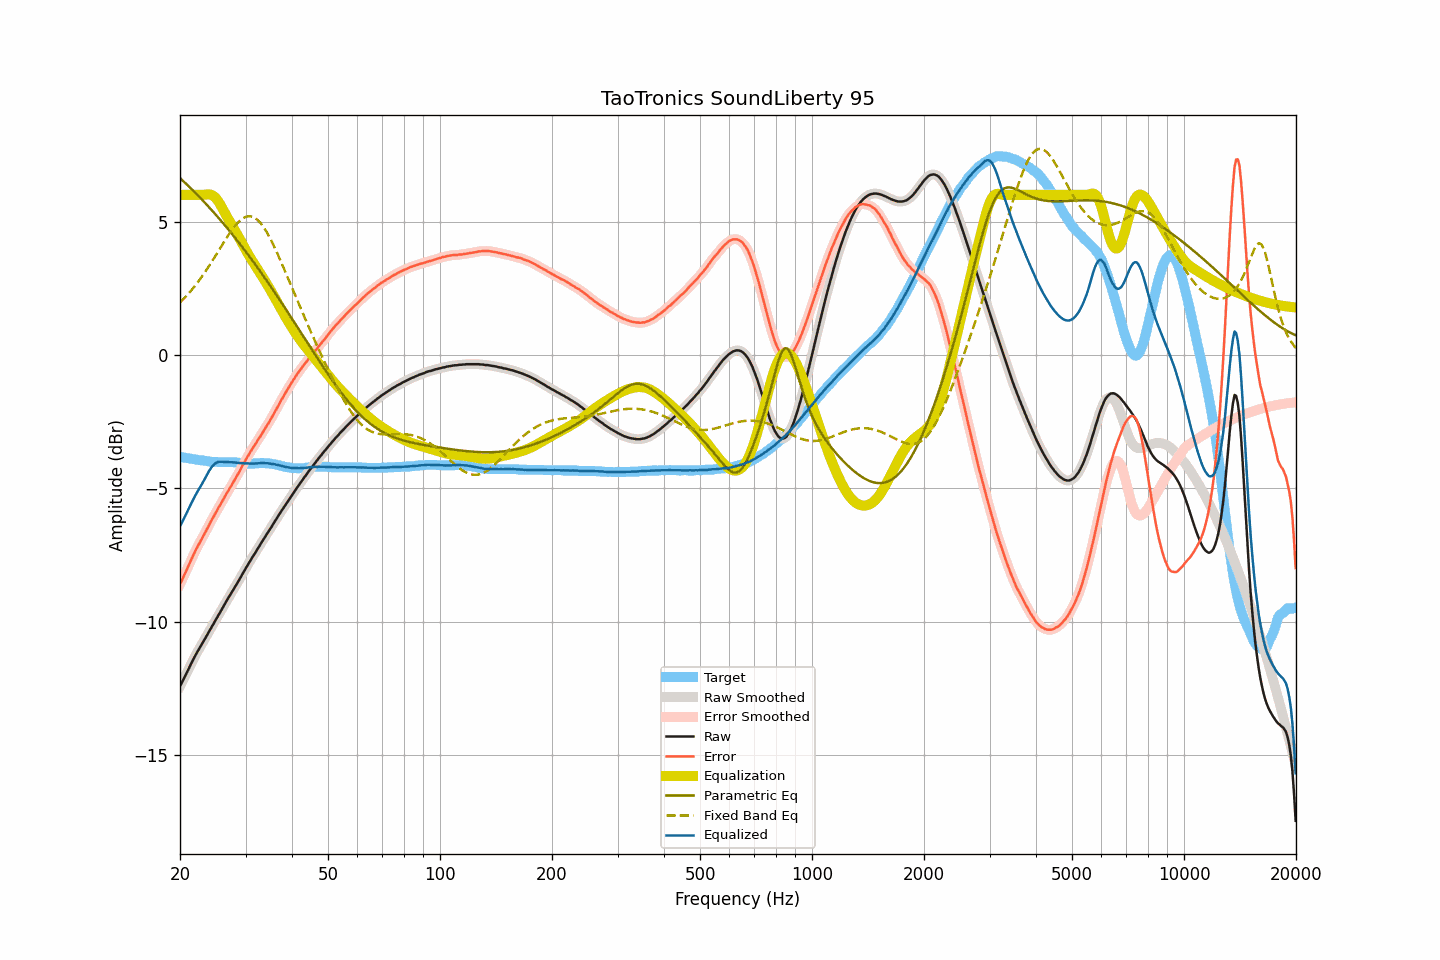

Values plotted in this chart, from the file beside it:
frequency, raw, smoothed, error, error_smoothed, equalization, parametric_eq, fixed_band_eq, equalized_raw, equalized_smoothed, target
20.00, -12.42, -12.42, -8.60, -8.60, 6.00, 6.63, 1.96, -6.42, -6.42, -3.82
20.20, -12.31, -12.31, -8.48, -8.47, 6.00, 6.57, 2.02, -6.31, -6.31, -3.83
20.40, -12.19, -12.19, -8.34, -8.35, 6.00, 6.52, 2.08, -6.19, -6.19, -3.84
20.61, -12.07, -12.07, -8.22, -8.22, 6.00, 6.46, 2.15, -6.07, -6.07, -3.85
20.81, -11.95, -11.95, -8.08, -8.08, 6.00, 6.40, 2.21, -5.95, -5.95, -3.86
21.02, -11.82, -11.82, -7.95, -7.95, 6.00, 6.35, 2.28, -5.82, -5.82, -3.87
21.23, -11.70, -11.70, -7.82, -7.81, 6.00, 6.29, 2.35, -5.70, -5.70, -3.88
21.44, -11.57, -11.57, -7.67, -7.68, 6.00, 6.23, 2.42, -5.57, -5.57, -3.89
21.66, -11.45, -11.45, -7.55, -7.55, 6.00, 6.17, 2.49, -5.45, -5.45, -3.90
21.87, -11.34, -11.33, -7.42, -7.42, 6.00, 6.11, 2.56, -5.34, -5.33, -3.91
22.09, -11.22, -11.22, -7.29, -7.30, 6.00, 6.05, 2.64, -5.22, -5.22, -3.92
22.31, -11.12, -11.12, -7.18, -7.18, 6.00, 5.99, 2.72, -5.12, -5.12, -3.93
22.54, -11.01, -11.01, -7.07, -7.07, 6.00, 5.93, 2.80, -5.01, -5.01, -3.94
22.76, -10.91, -10.91, -6.96, -6.96, 6.00, 5.86, 2.88, -4.91, -4.91, -3.95
22.99, -10.80, -10.80, -6.85, -6.85, 6.00, 5.80, 2.97, -4.80, -4.80, -3.95
23.22, -10.70, -10.70, -6.74, -6.74, 6.00, 5.74, 3.06, -4.70, -4.70, -3.96
23.45, -10.60, -10.60, -6.63, -6.62, 6.01, 5.67, 3.14, -4.59, -4.58, -3.97
23.69, -10.49, -10.49, -6.51, -6.51, 6.02, 5.61, 3.23, -4.47, -4.47, -3.98
23.92, -10.38, -10.38, -6.38, -6.39, 6.02, 5.54, 3.33, -4.36, -4.36, -3.99
24.16, -10.28, -10.28, -6.27, -6.27, 6.01, 5.48, 3.42, -4.27, -4.27, -4.00
24.40, -10.17, -10.17, -6.15, -6.16, 5.99, 5.41, 3.51, -4.18, -4.18, -4.01
24.65, -10.07, -10.07, -6.06, -6.05, 5.95, 5.34, 3.61, -4.12, -4.12, -4.01
24.89, -9.96, -9.96, -5.94, -5.95, 5.90, 5.27, 3.71, -4.06, -4.07, -4.01
25.14, -9.86, -9.86, -5.84, -5.84, 5.83, 5.20, 3.81, -4.03, -4.03, -4.01
25.39, -9.75, -9.75, -5.72, -5.73, 5.74, 5.14, 3.90, -4.01, -4.01, -4.02
25.65, -9.65, -9.65, -5.63, -5.62, 5.64, 5.07, 4.00, -4.01, -4.00, -4.02
25.91, -9.54, -9.54, -5.52, -5.52, 5.54, 5.00, 4.10, -4.01, -4.01, -4.02
26.16, -9.44, -9.44, -5.41, -5.41, 5.42, 4.92, 4.20, -4.01, -4.01, -4.02
26.43, -9.33, -9.33, -5.31, -5.31, 5.31, 4.85, 4.30, -4.02, -4.02, -4.02
26.69, -9.22, -9.22, -5.20, -5.20, 5.20, 4.78, 4.39, -4.02, -4.02, -4.02
26.96, -9.12, -9.12, -5.10, -5.10, 5.10, 4.71, 4.48, -4.02, -4.02, -4.02
27.23, -9.02, -9.02, -5.00, -5.00, 5.00, 4.63, 4.57, -4.02, -4.02, -4.02
27.50, -8.92, -8.92, -4.90, -4.90, 4.89, 4.56, 4.66, -4.03, -4.03, -4.02
27.77, -8.82, -8.82, -4.79, -4.79, 4.79, 4.48, 4.74, -4.03, -4.03, -4.02
28.05, -8.72, -8.72, -4.69, -4.69, 4.69, 4.41, 4.82, -4.03, -4.03, -4.03
28.33, -8.62, -8.62, -4.59, -4.58, 4.58, 4.33, 4.89, -4.04, -4.04, -4.03
28.62, -8.52, -8.52, -4.48, -4.48, 4.47, 4.26, 4.96, -4.05, -4.05, -4.04
28.90, -8.42, -8.42, -4.38, -4.37, 4.36, 4.18, 5.02, -4.06, -4.05, -4.04
29.19, -8.31, -8.31, -4.26, -4.26, 4.25, 4.10, 5.07, -4.06, -4.06, -4.05
29.48, -8.20, -8.20, -4.14, -4.14, 4.14, 4.02, 5.11, -4.06, -4.06, -4.06
29.78, -8.10, -8.10, -4.04, -4.03, 4.03, 3.94, 5.15, -4.07, -4.06, -4.06
30.08, -7.99, -7.99, -3.92, -3.92, 3.93, 3.86, 5.17, -4.07, -4.07, -4.07
30.38, -7.89, -7.89, -3.82, -3.82, 3.82, 3.78, 5.19, -4.07, -4.07, -4.07
30.68, -7.79, -7.79, -3.72, -3.71, 3.72, 3.70, 5.20, -4.07, -4.07, -4.07
30.99, -7.69, -7.69, -3.62, -3.62, 3.62, 3.62, 5.20, -4.07, -4.07, -4.07
31.30, -7.59, -7.59, -3.52, -3.52, 3.52, 3.54, 5.18, -4.07, -4.07, -4.07
31.61, -7.50, -7.50, -3.43, -3.43, 3.43, 3.46, 5.16, -4.08, -4.07, -4.07
31.93, -7.40, -7.40, -3.34, -3.33, 3.33, 3.37, 5.12, -4.07, -4.07, -4.06
32.24, -7.30, -7.30, -3.23, -3.24, 3.24, 3.29, 5.07, -4.06, -4.07, -4.06
32.57, -7.20, -7.20, -3.14, -3.14, 3.14, 3.21, 5.01, -4.06, -4.06, -4.06
32.89, -7.11, -7.11, -3.06, -3.05, 3.05, 3.12, 4.95, -4.06, -4.06, -4.05
33.22, -7.01, -7.01, -2.96, -2.95, 2.95, 3.04, 4.87, -4.06, -4.06, -4.05
33.55, -6.91, -6.91, -2.85, -2.86, 2.86, 2.95, 4.79, -4.05, -4.06, -4.05
33.89, -6.82, -6.82, -2.76, -2.76, 2.76, 2.86, 4.70, -4.06, -4.06, -4.06
34.23, -6.72, -6.72, -2.66, -2.66, 2.66, 2.78, 4.60, -4.06, -4.06, -4.06
34.57, -6.63, -6.63, -2.57, -2.56, 2.56, 2.69, 4.49, -4.07, -4.07, -4.06
34.92, -6.53, -6.53, -2.46, -2.46, 2.46, 2.60, 4.38, -4.07, -4.08, -4.07
35.27, -6.44, -6.44, -2.36, -2.35, 2.35, 2.51, 4.26, -4.09, -4.09, -4.08
35.62, -6.34, -6.34, -2.25, -2.25, 2.25, 2.42, 4.14, -4.10, -4.09, -4.09
35.97, -6.24, -6.24, -2.13, -2.14, 2.14, 2.33, 4.01, -4.10, -4.11, -4.10
... 635 more rows
